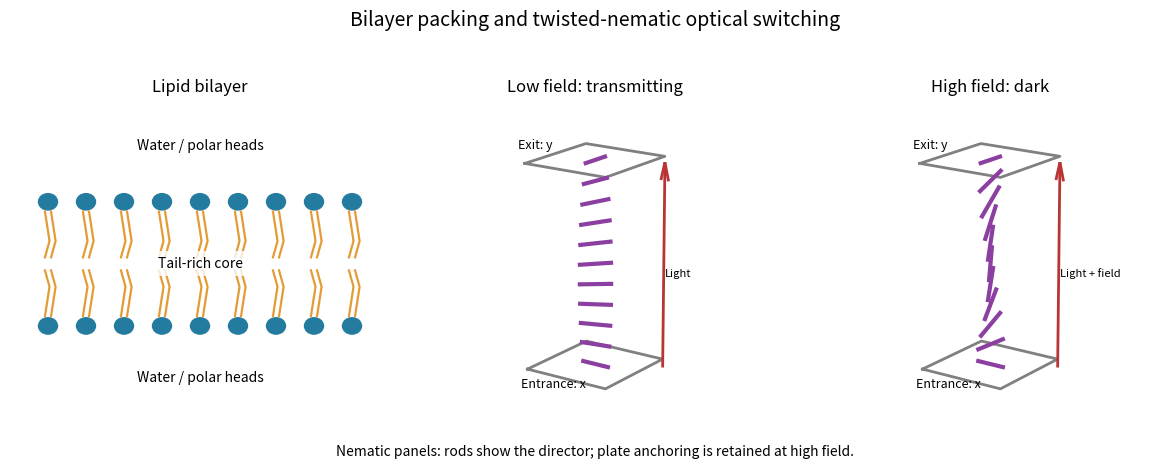

Reproduce this figure in Python. (Note: this script raises an exception after producing the figure.)
"""Original bilayer and director schematics; write PNG to the current directory."""
from pathlib import Path
import matplotlib
matplotlib.use('Agg')
import matplotlib.pyplot as plt
import numpy as np

fig, axes = plt.subplots(1, 3, figsize=(12, 4.6), facecolor='white')
ax = axes[0]
for x in np.linspace(.1, .9, 9):
    for y, sign in [(.69, -1), (.31, 1)]:
        ax.add_patch(plt.Circle((x, y), .025, color='#247ba0'))
        for shift in [-.008, .008]:
            ax.plot([x+shift, x+shift+.012, x+shift], [y+sign*.03, y+sign*.12, y+sign*.17], color='#e59b35', lw=1.6)
ax.text(.5, .85, 'Water / polar heads', ha='center')
ax.text(.5, .50, 'Tail-rich core', ha='center', va='center', bbox={'facecolor':'white','edgecolor':'none','alpha':.8})
ax.text(.5, .14, 'Water / polar heads', ha='center')
ax.set_title('Lipid bilayer')
for i, field in zip([1,2], [False, True]):
    axes[i].remove()
    ax=fig.add_subplot(1,3,i+1,projection='3d')
    for z in [0,1]:
        corners=np.array([[-.25,-.25,z],[.25,-.25,z],[.25,.25,z],[-.25,.25,z],[-.25,-.25,z]])
        ax.plot(*corners.T,color='gray',lw=2)
    for z in np.linspace(0,1,11):
        phi=np.pi*z/2
        theta=(1.48*np.sin(np.pi*z)) if field else 0
        v=.16*np.array([np.cos(phi)*np.cos(theta),np.sin(phi)*np.cos(theta),np.sin(theta)])
        centre=np.array([0,0,z]);ends=np.stack([centre-v/2,centre+v/2])
        ax.plot(*ends.T,color='#8b3fa0',lw=3)
    ax.quiver(.32,.15,0,0,0,1,color='#ba3434',arrow_length_ratio=.09,lw=2)
    ax.text(.33,.15,.45,'Light + field' if field else 'Light',fontsize=8)
    ax.text(-.25,-.3,-.08,'Entrance: x',fontsize=9)
    ax.text(-.25,-.3,1.08,'Exit: y',fontsize=9)
    ax.set_title('High field: dark' if field else 'Low field: transmitting')
    ax.set(xlim=(-.35,.4),ylim=(-.35,.35),zlim=(-.1,1.15))
    ax.set_box_aspect((.7,.7,1.3));ax.view_init(elev=17,azim=-55);ax.set_axis_off()
axes[0].set(xlim=(0,1),ylim=(0,1));axes[0].axis('off')
fig.suptitle('Bilayer packing and twisted-nematic optical switching', fontsize=14)
fig.text(.5,.01,'Nematic panels: rods show the director; plate anchoring is retained at high field.',ha='center',fontsize=10)
fig.tight_layout(rect=(0,.04,1,.94))
fig.savefig(Path(__file__).with_suffix('.png').name,dpi=130,facecolor='white')
plt.close(fig)
